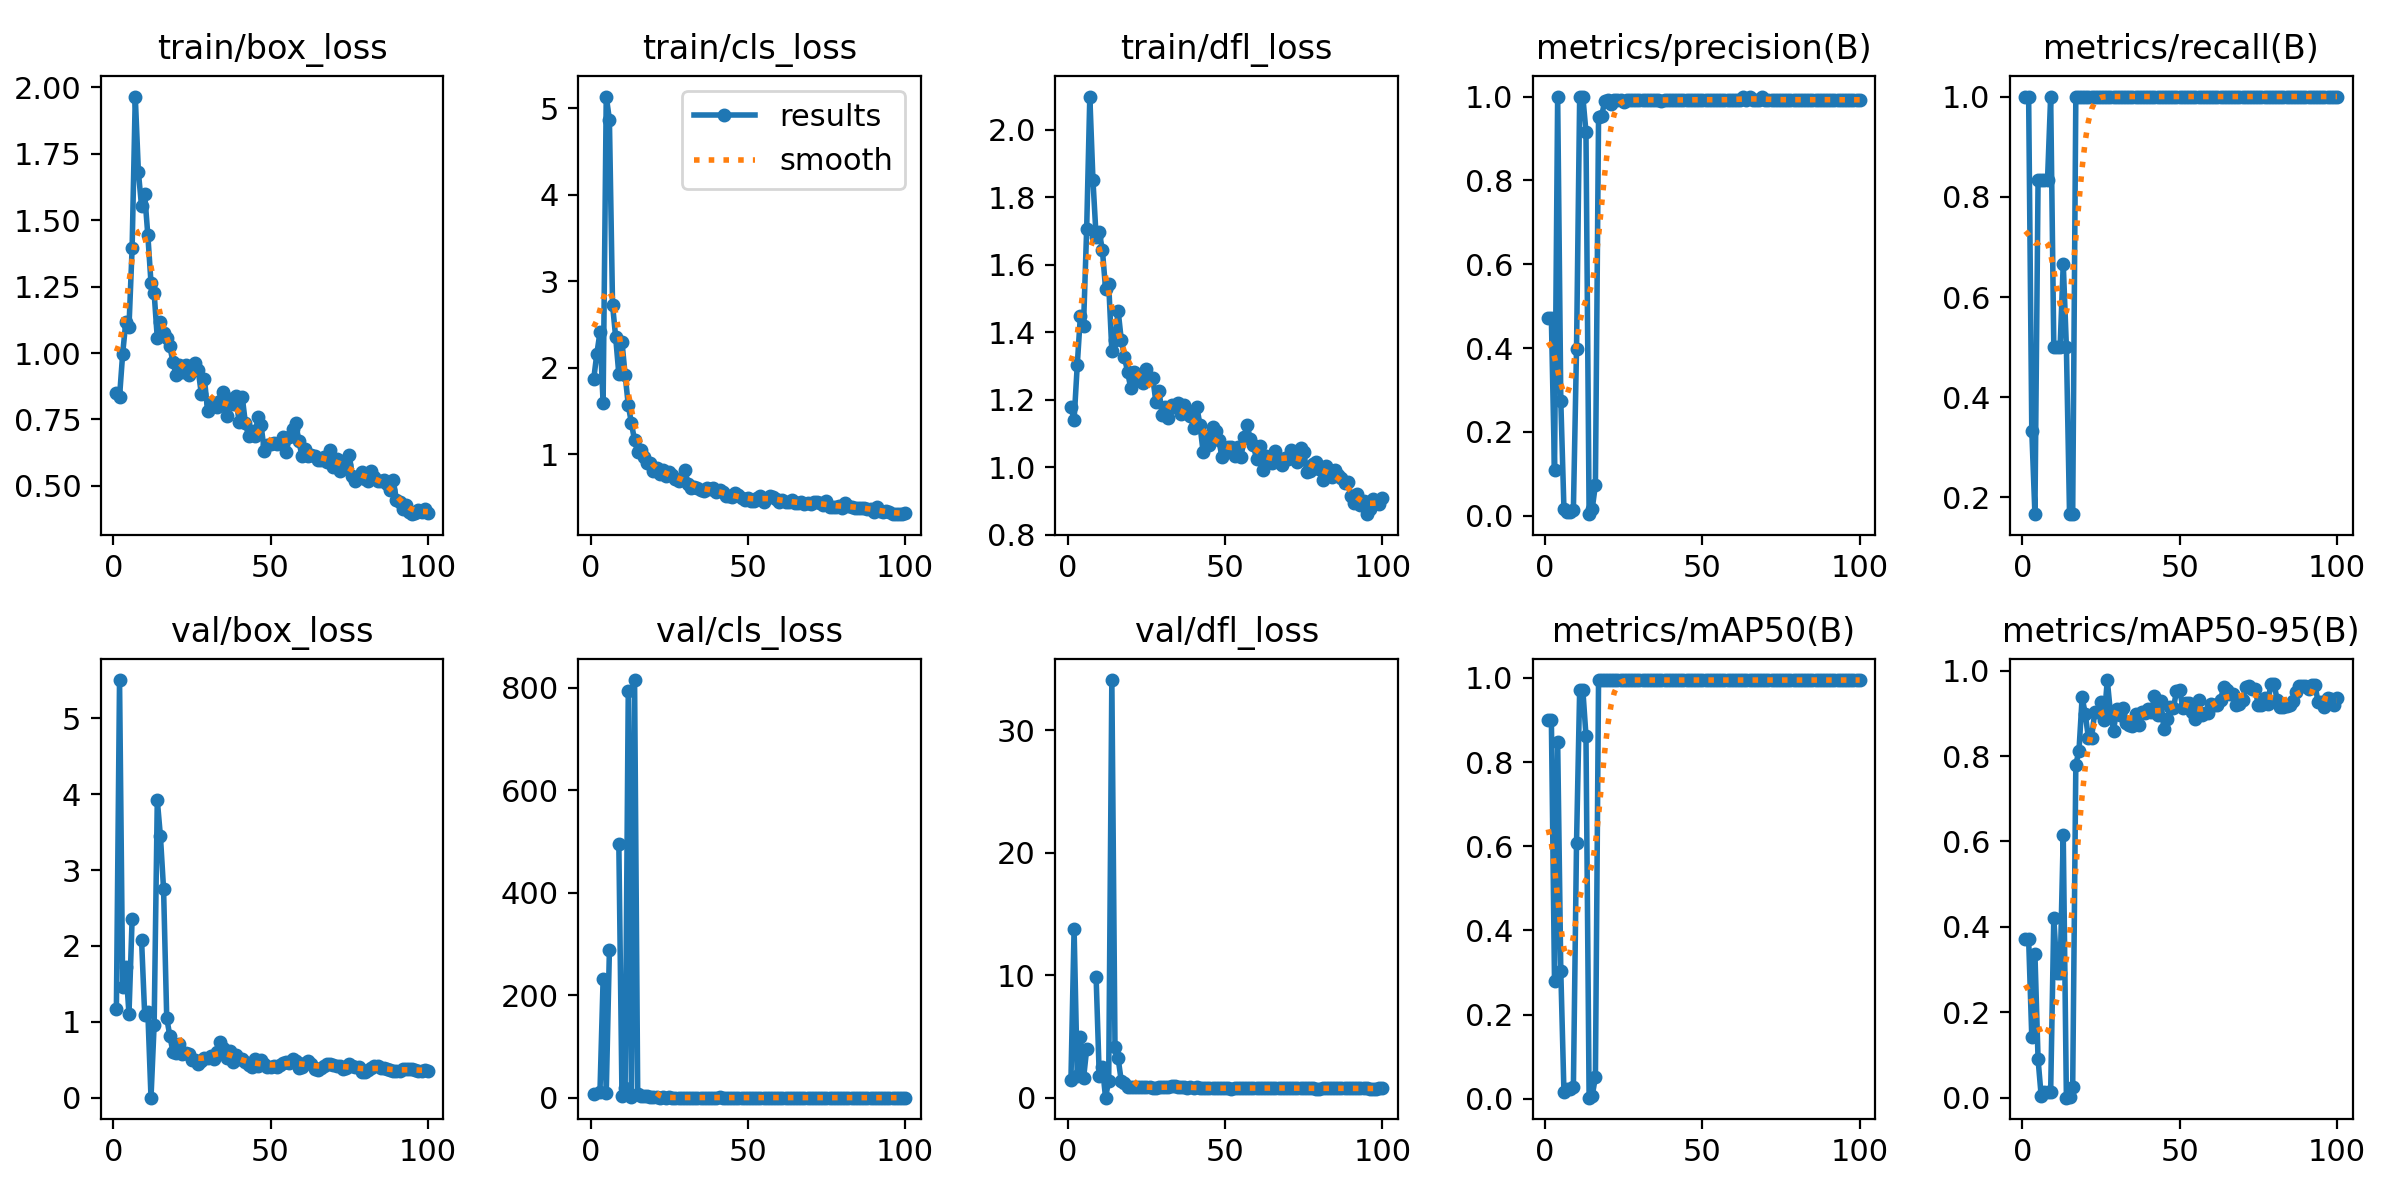

The data file committed next to this chart (first rows):
epoch, train/box_loss, train/cls_loss, train/dfl_loss, metrics/precision(B), metrics/recall(B), metrics/mAP50(B), metrics/mAP50-95(B), val/box_loss, val/cls_loss, val/dfl_loss, lr/pg0, lr/pg1, lr/pg2
1, 0.8507, 1.867, 1.178, 0.471, 1, 0.9007, 0.3712, 1.168, 6.635, 1.449, 0.00046, 0.00046, 0.00046
2, 0.8351, 2.16, 1.139, 0.471, 1, 0.9007, 0.3712, 5.504, inf, 13.77, 0.0009307, 0.0009307, 0.0009307
3, 0.9981, 2.411, 1.302, 0.1089, 0.3333, 0.2804, 0.1423, 1.454, 11.22, 1.749, 0.001392, 0.001392, 0.001392
4, 1.118, 1.595, 1.448, 1, 0.1667, 0.8484, 0.3364, 1.726, 230.8, 4.99, 0.001844, 0.001844, 0.001844
5, 1.098, 5.138, 1.419, 0.2747, 0.8333, 0.3031, 0.08988, 1.105, 9.112, 1.566, 0.001921, 0.001921, 0.001921
6, 1.395, 4.872, 1.706, 0.01598, 0.8333, 0.01573, 0.00353, 2.359, 287.4, 3.956, 0.001901, 0.001901, 0.001901
7, 1.966, 2.729, 2.098, 0.00862, 0.8333, 0.02274, 0.01293, nan, nan, nan, 0.001881, 0.001881, 0.001881
8, 1.681, 2.352, 1.85, 0.00862, 0.8333, 0.02274, 0.01293, nan, nan, nan, 0.001861, 0.001861, 0.001861
9, 1.552, 1.926, 1.683, 0.01425, 1, 0.02753, 0.01445, 2.079, 495.1, 9.86, 0.001842, 0.001842, 0.001842
10, 1.597, 2.302, 1.697, 0.3985, 0.5, 0.6088, 0.4218, 1.09, 4.178, 1.77, 0.001822, 0.001822, 0.001822
11, 1.443, 1.917, 1.643, 1, 0.5, 0.9721, 0.2922, 1.123, 19.39, 2.51, 0.001802, 0.001802, 0.001802
12, 1.264, 1.571, 1.529, 1, 0.5, 0.9721, 0.2922, 0, 794, 0, 0.001782, 0.001782, 0.001782
13, 1.226, 1.358, 1.543, 0.9157, 0.6667, 0.863, 0.6147, 0.9637, 2.067, 1.398, 0.001762, 0.001762, 0.001762
14, 1.056, 1.163, 1.345, 0.00383, 0.5, 0.00263, 0.00046, 3.921, 814.9, 34.08, 0.001743, 0.001743, 0.001743
15, 1.117, 1.025, 1.376, 0.01732, 0.1667, 0.00762, 0.00265, 3.443, 6.851, 4.131, 0.001723, 0.001723, 0.001723
16, 1.077, 1.047, 1.464, 0.07367, 0.1667, 0.05153, 0.02439, 2.745, 2.824, 3.223, 0.001703, 0.001703, 0.001703
17, 1.057, 0.9729, 1.377, 0.9502, 1, 0.995, 0.7802, 1.051, 3.009, 1.346, 0.001683, 0.001683, 0.001683
18, 1.025, 0.8998, 1.327, 0.9545, 1, 0.995, 0.8124, 0.8108, 3.213, 1.158, 0.001663, 0.001663, 0.001663
19, 0.9656, 0.8967, 1.283, 0.9903, 1, 0.995, 0.9371, 0.6018, 0.8459, 0.8835, 0.001644, 0.001644, 0.001644
20, 0.9158, 0.803, 1.235, 0.992, 1, 0.995, 0.8987, 0.5881, 0.5621, 0.8714, 0.001624, 0.001624, 0.001624
21, 0.9537, 0.837, 1.283, 0.9824, 1, 0.995, 0.8418, 0.7046, 0.9183, 0.9066, 0.001604, 0.001604, 0.001604
22, 0.9282, 0.7694, 1.263, 0.9922, 1, 0.995, 0.842, 0.5732, 0.5151, 0.8611, 0.001584, 0.001584, 0.001584
23, 0.956, 0.8223, 1.272, 0.9924, 1, 0.995, 0.9026, 0.5861, 0.5737, 0.8748, 0.001564, 0.001564, 0.001564
24, 0.9189, 0.746, 1.25, 0.992, 1, 0.995, 0.9042, 0.5748, 0.528, 0.8554, 0.001545, 0.001545, 0.001545
25, 0.943, 0.7904, 1.291, 0.9864, 1, 0.995, 0.9262, 0.4937, 0.6047, 0.8442, 0.001525, 0.001525, 0.001525
26, 0.9622, 0.7603, 1.262, 0.9908, 1, 0.995, 0.8852, 0.4971, 0.516, 0.8474, 0.001505, 0.001505, 0.001505
27, 0.9362, 0.7097, 1.266, 0.9923, 1, 0.995, 0.9778, 0.4469, 0.4656, 0.8004, 0.001485, 0.001485, 0.001485
28, 0.8466, 0.6863, 1.194, 0.9924, 1, 0.995, 0.9015, 0.4773, 0.4847, 0.8233, 0.001465, 0.001465, 0.001465
29, 0.9008, 0.7177, 1.226, 0.9925, 1, 0.995, 0.8591, 0.5252, 0.4894, 0.8542, 0.001446, 0.001446, 0.001446
30, 0.781, 0.8163, 1.154, 0.9925, 1, 0.995, 0.9106, 0.5235, 0.4603, 0.8335, 0.001426, 0.001426, 0.001426
31, 0.8127, 0.6602, 1.18, 0.9922, 1, 0.995, 0.8963, 0.543, 0.5173, 0.8394, 0.001406, 0.001406, 0.001406
32, 0.8136, 0.6154, 1.146, 0.9915, 1, 0.995, 0.9133, 0.5099, 0.4815, 0.8331, 0.001386, 0.001386, 0.001386
33, 0.7973, 0.6161, 1.184, 0.9925, 1, 0.995, 0.8763, 0.6057, 0.5284, 0.9394, 0.001366, 0.001366, 0.001366
34, 0.8209, 0.606, 1.178, 0.9924, 1, 0.995, 0.8736, 0.7298, 0.5583, 0.9293, 0.001347, 0.001347, 0.001347
35, 0.8532, 0.5837, 1.191, 0.9918, 1, 0.995, 0.8697, 0.6562, 0.4439, 0.8952, 0.001327, 0.001327, 0.001327
36, 0.764, 0.574, 1.157, 0.9926, 1, 0.995, 0.8995, 0.5241, 0.4545, 0.8464, 0.001307, 0.001307, 0.001307
37, 0.8278, 0.6125, 1.186, 0.99, 1, 0.995, 0.8731, 0.6124, 0.4029, 0.8939, 0.001287, 0.001287, 0.001287
38, 0.8084, 0.5953, 1.161, 0.992, 1, 0.995, 0.9034, 0.4679, 0.4222, 0.8079, 0.001267, 0.001267, 0.001267
39, 0.8373, 0.611, 1.152, 0.9917, 1, 0.995, 0.9006, 0.5673, 0.4746, 0.8723, 0.001248, 0.001248, 0.001248
40, 0.7389, 0.5622, 1.116, 0.9917, 1, 0.995, 0.9093, 0.5088, 0.5222, 0.8254, 0.001228, 0.001228, 0.001228
41, 0.836, 0.5919, 1.18, 0.9922, 1, 0.995, 0.9025, 0.5143, 0.5854, 0.8419, 0.001208, 0.001208, 0.001208
42, 0.7363, 0.5684, 1.127, 0.9924, 1, 0.995, 0.9393, 0.4737, 0.4182, 0.8047, 0.001188, 0.001188, 0.001188
43, 0.6888, 0.5153, 1.047, 0.9922, 1, 0.995, 0.8955, 0.435, 0.3794, 0.7747, 0.001168, 0.001168, 0.001168
44, 0.7079, 0.5117, 1.093, 0.991, 1, 0.995, 0.9287, 0.3991, 0.3878, 0.7564, 0.001149, 0.001149, 0.001149
45, 0.6865, 0.5015, 1.065, 0.9917, 1, 0.995, 0.8627, 0.513, 0.3796, 0.8119, 0.001129, 0.001129, 0.001129
46, 0.7588, 0.5572, 1.12, 0.992, 1, 0.995, 0.8872, 0.4177, 0.3393, 0.7696, 0.001109, 0.001109, 0.001109
47, 0.7277, 0.5272, 1.107, 0.9926, 1, 0.995, 0.9138, 0.4953, 0.4079, 0.7937, 0.001089, 0.001089, 0.001089
48, 0.6325, 0.4942, 1.081, 0.9925, 1, 0.995, 0.9113, 0.4475, 0.3852, 0.7782, 0.001069, 0.001069, 0.001069
49, 0.6551, 0.4727, 1.031, 0.9926, 1, 0.995, 0.9515, 0.4041, 0.383, 0.7719, 0.00105, 0.00105, 0.00105
50, 0.6571, 0.4918, 1.046, 0.9926, 1, 0.995, 0.9555, 0.4044, 0.3806, 0.7732, 0.00103, 0.00103, 0.00103
51, 0.6623, 0.4596, 1.061, 0.9925, 1, 0.995, 0.9131, 0.4147, 0.4103, 0.7584, 0.00101, 0.00101, 0.00101
52, 0.6566, 0.458, 1.06, 0.9924, 1, 0.995, 0.9243, 0.3987, 0.3844, 0.7468, 0.0009902, 0.0009902, 0.0009902
53, 0.6616, 0.4965, 1.032, 0.9923, 1, 0.995, 0.9237, 0.4293, 0.401, 0.7813, 0.0009704, 0.0009704, 0.0009704
54, 0.6845, 0.5145, 1.061, 0.9922, 1, 0.995, 0.9024, 0.4576, 0.4168, 0.7983, 0.0009506, 0.0009506, 0.0009506
55, 0.6287, 0.4497, 1.03, 0.9921, 1, 0.995, 0.8865, 0.4736, 0.3562, 0.8056, 0.0009308, 0.0009308, 0.0009308
56, 0.6831, 0.4954, 1.089, 0.9925, 1, 0.995, 0.9308, 0.4548, 0.3551, 0.7846, 0.000911, 0.000911, 0.000911
57, 0.7127, 0.5221, 1.126, 0.9927, 1, 0.995, 0.895, 0.5072, 0.5199, 0.8039, 0.0008912, 0.0008912, 0.0008912
58, 0.7367, 0.5115, 1.083, 0.9926, 1, 0.995, 0.8997, 0.4805, 0.4696, 0.7936, 0.0008714, 0.0008714, 0.0008714
59, 0.6698, 0.4798, 1.067, 0.992, 1, 0.995, 0.9006, 0.392, 0.4462, 0.7696, 0.0008516, 0.0008516, 0.0008516
60, 0.6109, 0.4513, 1.023, 0.992, 1, 0.995, 0.9217, 0.4106, 0.3529, 0.7776, 0.0008318, 0.0008318, 0.0008318
... 40 more rows
